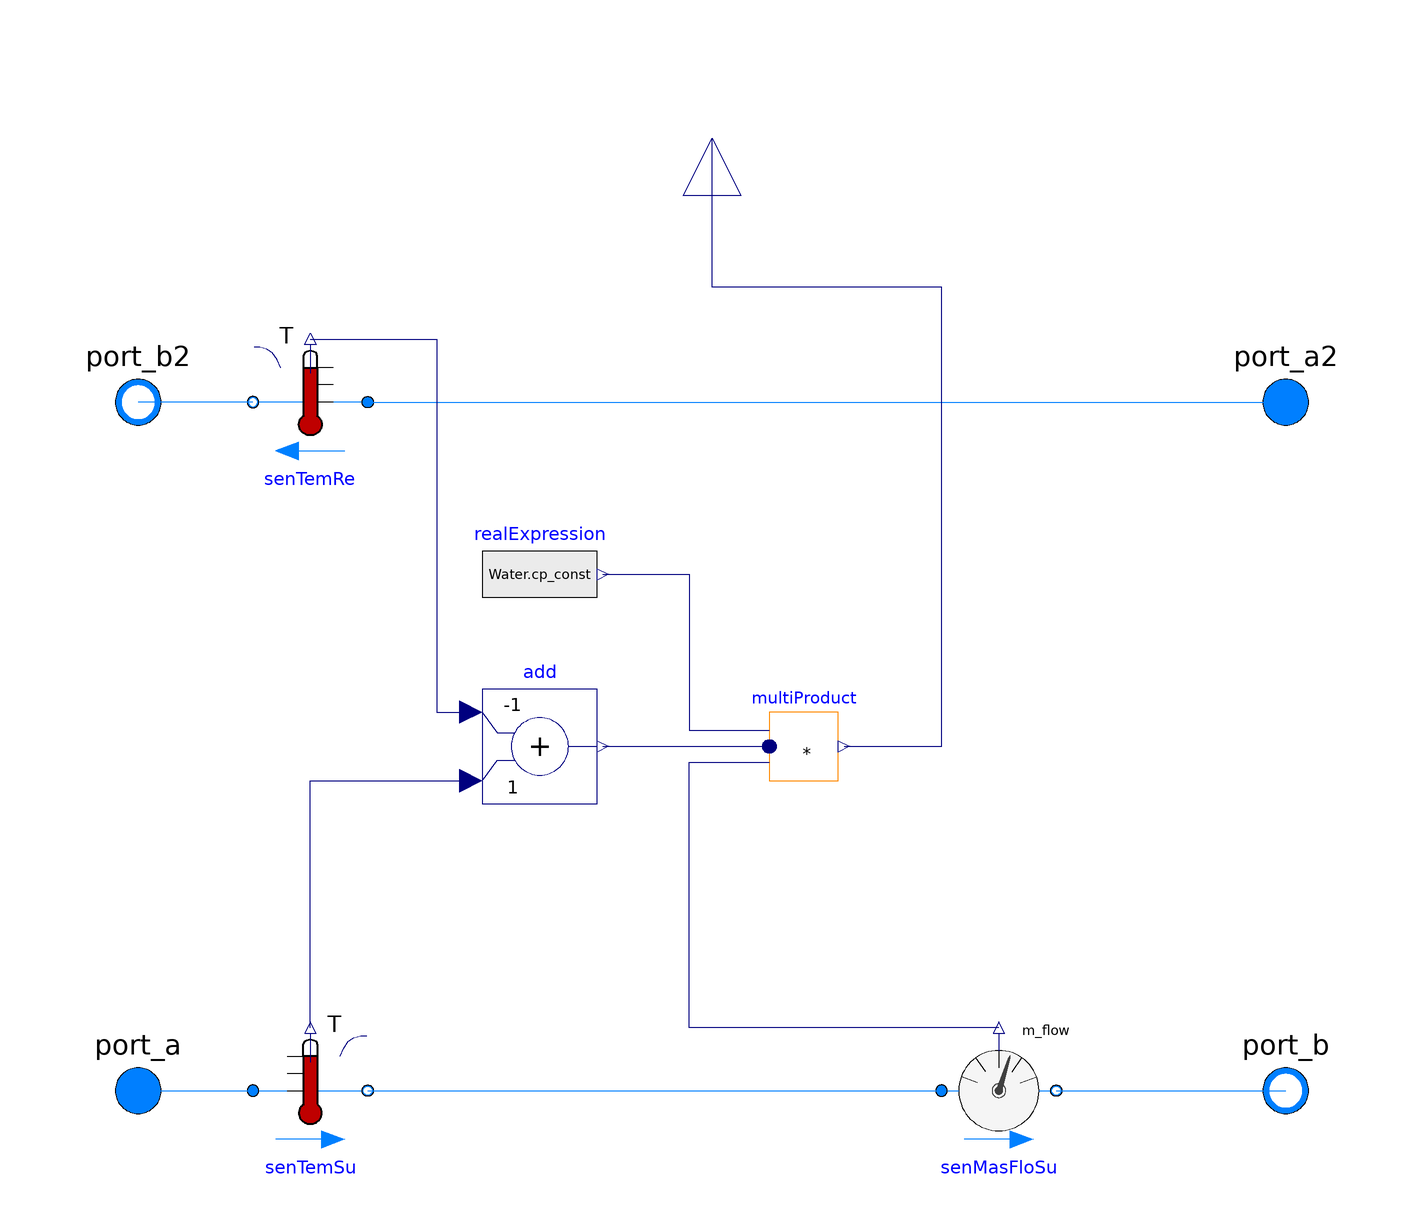

This picture is the connection diagram that the Modelica source below describes through its graphical annotations.

model EnergyMeter
      replaceable package Water = Buildings.Media.Water;
      Buildings.Fluid.Sensors.TemperatureTwoPort senTemRe(m_flow_nominal=
            m_flow_nominal, redeclare package Medium = Water,
      allowFlowReversal=false)
        annotation (Placement(transformation(extent={{-60,50},{-80,70}})));
      Buildings.Fluid.Sensors.TemperatureTwoPort senTemSu(redeclare package
        Medium =   Water, m_flow_nominal=m_flow_nominal,
      allowFlowReversal=false)
        annotation (Placement(transformation(extent={{-80,-70},{-60,-50}})));
      Buildings.Fluid.Sensors.MassFlowRate senMasFloSu(redeclare package Medium =
            Water, allowFlowReversal=false)
        annotation (Placement(transformation(extent={{40,-70},{60,-50}})));
      Modelica.Fluid.Interfaces.FluidPort_a port_a(redeclare package Medium =
            Water) "Supply fluid inlet port"
        annotation (Placement(transformation(extent={{-110,-70},{-90,-50}})));
      Modelica.Fluid.Interfaces.FluidPort_b port_b(redeclare package Medium =
            Water) "Supply fluid outlet port"
        annotation (Placement(transformation(extent={{90,-70},{110,-50}})));
      Modelica.Fluid.Interfaces.FluidPort_a port_a2(redeclare package Medium =
            Water) "Return fluid inlet port"
        annotation (Placement(transformation(extent={{90,50},{110,70}})));
      Modelica.Fluid.Interfaces.FluidPort_b port_b2(redeclare package Medium =
            Water) "Return fluid outlet port"
        annotation (Placement(transformation(extent={{-110,50},{-90,70}})));
      parameter Modelica.SIunits.MassFlowRate m_flow_nominal=0.1
        "Nominal mass flow rate, used for regularization near zero flow";
      Modelica.Blocks.Math.Add add(k1=-1, k2=1)
        annotation (Placement(transformation(extent={{-40,-10},{-20,10}})));
      Modelica.Blocks.Sources.RealExpression realExpression(y=Water.cp_const)
        annotation (Placement(transformation(extent={{-40,20},{-20,40}})));
      Modelica.Blocks.Math.MultiProduct multiProduct(nu=3)
        annotation (Placement(transformation(extent={{10,-6},{22,6}})));
      Modelica.Blocks.Interfaces.RealOutput q
        "Heat flow [W] (positive for supply fluid hotter than return)"
        annotation (Placement(transformation(
            extent={{-10,-10},{10,10}},
            rotation=90,
            origin={0,106})));
  equation
      connect(port_a, senTemSu.port_a)
        annotation (Line(points={{-100,-60},{-80,-60}}, color={0,127,255}));
      connect(senTemSu.port_b, senMasFloSu.port_a)
        annotation (Line(points={{-60,-60},{40,-60}}, color={0,127,255}));
      connect(senMasFloSu.port_b, port_b)
        annotation (Line(points={{60,-60},{100,-60}}, color={0,127,255}));
      connect(senTemRe.port_a, port_a2)
        annotation (Line(points={{-60,60},{100,60}}, color={0,127,255}));
      connect(senTemRe.port_b, port_b2)
        annotation (Line(points={{-80,60},{-100,60}}, color={0,127,255}));
      connect(senTemRe.T, add.u1) annotation (Line(points={{-70,71},{-48,71},{-48,
              6},{-42,6}}, color={0,0,127}));
      connect(senTemSu.T, add.u2)
        annotation (Line(points={{-70,-49},{-70,-6},{-42,-6}}, color={0,0,127}));
      connect(realExpression.y, multiProduct.u[1]) annotation (Line(points={{-19,
              30},{-4,30},{-4,2.8},{10,2.8}}, color={0,0,127}));
      connect(add.y, multiProduct.u[2]) annotation (Line(points={{-19,0},{6,0},{6,
              2.22045e-16},{10,2.22045e-16}}, color={0,0,127}));
      connect(senMasFloSu.m_flow, multiProduct.u[3]) annotation (Line(points={{50,
              -49},{-4,-49},{-4,-2.8},{10,-2.8}}, color={0,0,127}));
      connect(multiProduct.y, q) annotation (Line(points={{23.02,0},{40,0},{40,80},
              {0,80},{0,106}}, color={0,0,127}));
      annotation (Icon(coordinateSystem(preserveAspectRatio=false), graphics={
            Rectangle(
              extent={{-100,100},{100,-100}},
              lineColor={0,0,0},
              fillColor={255,255,255},
              fillPattern=FillPattern.Solid),
            Line(
              points={{-90,-60},{90,-60}},
              color={238,46,47},
              thickness=0.5),
            Line(
              points={{90,60},{-90,60}},
              color={28,108,200},
              thickness=0.5),
            Line(points={{0,-60},{0,96}}, color={0,0,0}),
            Ellipse(
              extent={{-20,20},{20,-20}},
              lineColor={0,0,0},
              fillColor={255,255,255},
              fillPattern=FillPattern.Solid),
            Line(points={{10,10},{-10,-12}}, color={0,0,0}),
            Line(points={{10,10},{8,4}}, color={0,0,0}),
            Line(points={{10,10},{4,8}}, color={0,0,0})}),           Diagram(
            coordinateSystem(preserveAspectRatio=false)));
  end EnergyMeter;